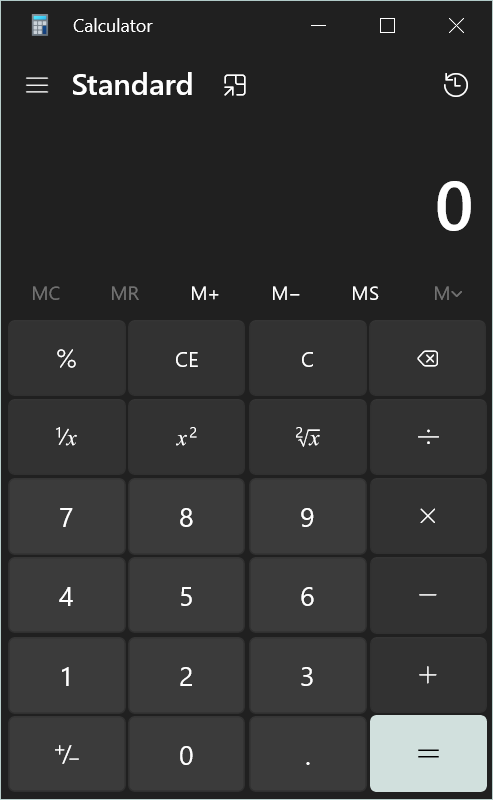
Workflow: Main

Step 1: Use Application: Calculator in window 'Calculator' (applicationframehost.exe)

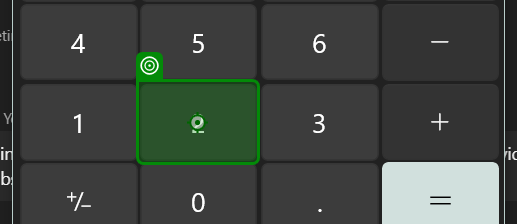
Step 2: click on the button 'Two' in window 'Calculator' (applicationframehost.exe)

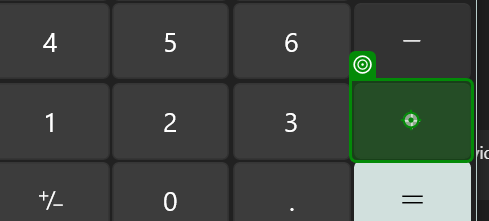
Step 3: click on the button 'Plus' in window 'Calculator' (applicationframehost.exe)

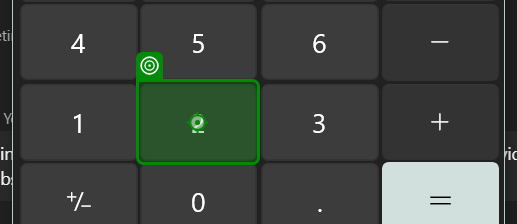
Step 4: click on the button 'Two' in window 'Calculator' (applicationframehost.exe)

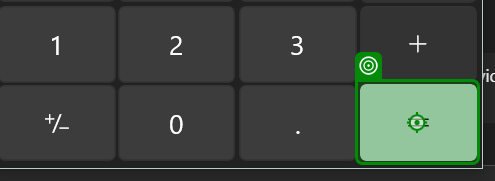
Step 5: click on the button 'Equals' in window 'Calculator' (applicationframehost.exe)

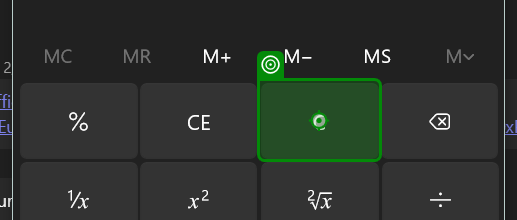
Step 6: click on the button 'Clear' in window 'Calculator' (applicationframehost.exe)

Step 7: click on the button 'Two' in window 'Calculator' (applicationframehost.exe) (same screen as step 4)

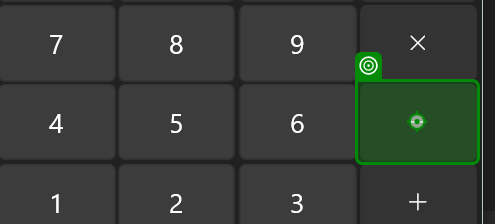
Step 8: click on the button 'Minus' in window 'Calculator' (applicationframehost.exe)

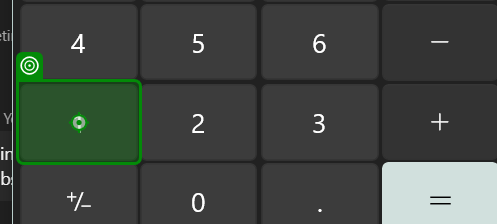
Step 9: click on the button 'One' in window 'Calculator' (applicationframehost.exe)

Step 10: click on the button 'Equals' in window 'Calculator' (applicationframehost.exe) (same screen as step 5)

Step 11: click on the button 'Clear' in window 'Calculator' (applicationframehost.exe) (same screen as step 6) (repeated 2 times)

Step 13: click on the button 'Two' in window 'Calculator' (applicationframehost.exe) (same screen as step 4) (repeated 2 times)

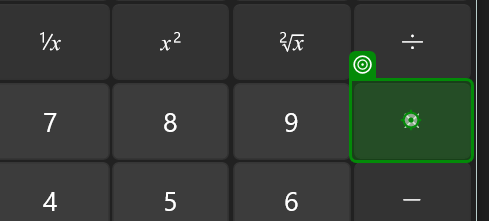
Step 15: click on the button 'Multiply by' in window 'Calculator' (applicationframehost.exe)

Step 16: click on the button 'Two' in window 'Calculator' (applicationframehost.exe) (same screen as step 4)

Step 17: click on the button 'Equals' in window 'Calculator' (applicationframehost.exe) (same screen as step 5)

Step 18: click on the button 'Clear' in window 'Calculator' (applicationframehost.exe) (same screen as step 6)

Step 19: click on the button 'One' in window 'Calculator' (applicationframehost.exe) (same screen as step 9) (repeated 2 times)

Step 21: click on the button 'Plus' in window 'Calculator' (applicationframehost.exe) (same screen as step 3)

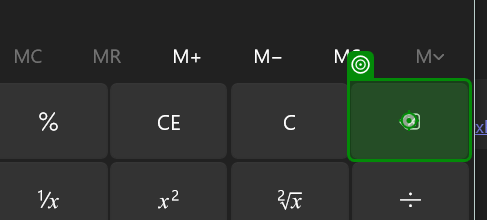
Step 22: click on the button 'Backspace' in window 'Calculator' (applicationframehost.exe)

Step 23: click on the button 'Plus' in window 'Calculator' (applicationframehost.exe) (same screen as step 3)

Step 24: click on the button 'One' in window 'Calculator' (applicationframehost.exe) (same screen as step 9)

Step 25: click on the button 'Plus' in window 'Calculator' (applicationframehost.exe) (same screen as step 3)

Step 26: click on the button 'One' in window 'Calculator' (applicationframehost.exe) (same screen as step 9)

Step 27: click on the button 'Plus' in window 'Calculator' (applicationframehost.exe) (same screen as step 3)

Step 28: click on the button 'One' in window 'Calculator' (applicationframehost.exe) (same screen as step 9)

Step 29: click on the button 'Plus' in window 'Calculator' (applicationframehost.exe) (same screen as step 3)

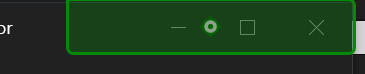
Step 30: click on the element in window 'Calculator' (applicationframehost.exe)
